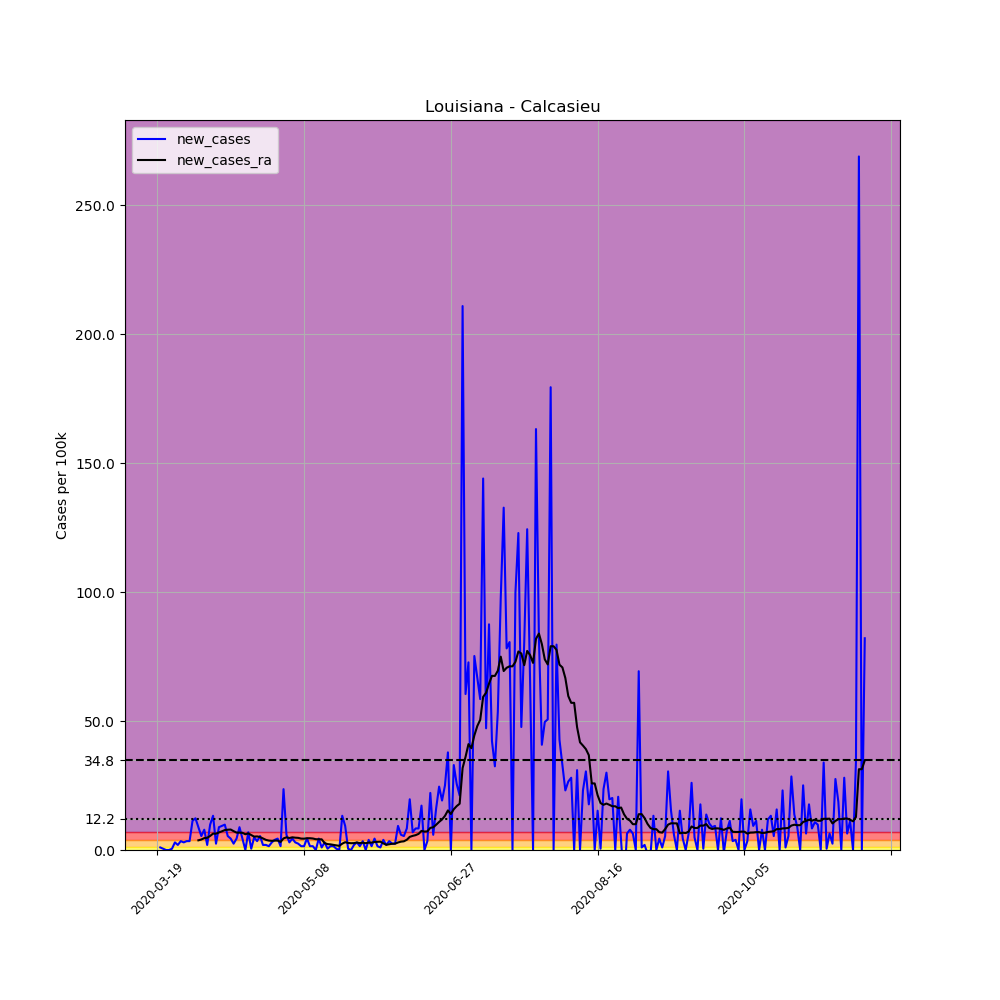

Data behind this chart, as committed beside it:
, date, county, state, fips, cases, deaths, COUNTY, STNAME, CTYNAME, POPESTIMATE2019, per_100k, new_cases, new_cases_ra
169130, 2020-03-19, Calcasieu, Louisiana, 22019, 1, 0, 19, Louisiana, Calcasieu, 203436, 0.4916, , 
169131, 2020-03-20, Calcasieu, Louisiana, 22019, 3, 0, 19, Louisiana, Calcasieu, 203436, 1.475, 0.9831, 
169132, 2020-03-21, Calcasieu, Louisiana, 22019, 4, 0, 19, Louisiana, Calcasieu, 203436, 1.966, 0.4916, 
169133, 2020-03-22, Calcasieu, Louisiana, 22019, 4, 0, 19, Louisiana, Calcasieu, 203436, 1.966, 0.0, 
169134, 2020-03-23, Calcasieu, Louisiana, 22019, 4, 0, 19, Louisiana, Calcasieu, 203436, 1.966, 0.0, 
169135, 2020-03-24, Calcasieu, Louisiana, 22019, 5, 1, 19, Louisiana, Calcasieu, 203436, 2.458, 0.4916, 
169136, 2020-03-25, Calcasieu, Louisiana, 22019, 11, 1, 19, Louisiana, Calcasieu, 203436, 5.407, 2.949, 
169137, 2020-03-26, Calcasieu, Louisiana, 22019, 15, 1, 19, Louisiana, Calcasieu, 203436, 7.373, 1.966, 
169138, 2020-03-27, Calcasieu, Louisiana, 22019, 22, 1, 19, Louisiana, Calcasieu, 203436, 10.81, 3.441, 
169139, 2020-03-28, Calcasieu, Louisiana, 22019, 28, 1, 19, Louisiana, Calcasieu, 203436, 13.76, 2.949, 
169140, 2020-03-29, Calcasieu, Louisiana, 22019, 35, 1, 19, Louisiana, Calcasieu, 203436, 17.2, 3.441, 
169141, 2020-03-30, Calcasieu, Louisiana, 22019, 42, 1, 19, Louisiana, Calcasieu, 203436, 20.65, 3.441, 
169142, 2020-03-31, Calcasieu, Louisiana, 22019, 65, 1, 19, Louisiana, Calcasieu, 203436, 31.95, 11.31, 
169143, 2020-04-01, Calcasieu, Louisiana, 22019, 90, 1, 19, Louisiana, Calcasieu, 203436, 44.24, 12.29, 
169144, 2020-04-02, Calcasieu, Louisiana, 22019, 108, 1, 19, Louisiana, Calcasieu, 203436, 53.09, 8.848, 3.757
169145, 2020-04-03, Calcasieu, Louisiana, 22019, 119, 1, 19, Louisiana, Calcasieu, 203436, 58.5, 5.407, 4.073
169146, 2020-04-04, Calcasieu, Louisiana, 22019, 135, 3, 19, Louisiana, Calcasieu, 203436, 66.36, 7.865, 4.6
169147, 2020-04-05, Calcasieu, Louisiana, 22019, 139, 3, 19, Louisiana, Calcasieu, 203436, 68.33, 1.966, 4.74
169148, 2020-04-06, Calcasieu, Louisiana, 22019, 159, 3, 19, Louisiana, Calcasieu, 203436, 78.16, 9.831, 5.442
169149, 2020-04-07, Calcasieu, Louisiana, 22019, 186, 3, 19, Louisiana, Calcasieu, 203436, 91.43, 13.27, 6.355
169150, 2020-04-08, Calcasieu, Louisiana, 22019, 191, 4, 19, Louisiana, Calcasieu, 203436, 93.89, 2.458, 6.32
169151, 2020-04-09, Calcasieu, Louisiana, 22019, 209, 4, 19, Louisiana, Calcasieu, 203436, 102.7, 8.848, 6.812
169152, 2020-04-10, Calcasieu, Louisiana, 22019, 228, 5, 19, Louisiana, Calcasieu, 203436, 112.1, 9.34, 7.233
169153, 2020-04-11, Calcasieu, Louisiana, 22019, 248, 8, 19, Louisiana, Calcasieu, 203436, 121.9, 9.831, 7.724
169154, 2020-04-12, Calcasieu, Louisiana, 22019, 259, 12, 19, Louisiana, Calcasieu, 203436, 127.3, 5.407, 7.865
169155, 2020-04-13, Calcasieu, Louisiana, 22019, 268, 13, 19, Louisiana, Calcasieu, 203436, 131.7, 4.424, 7.935
169156, 2020-04-14, Calcasieu, Louisiana, 22019, 273, 14, 19, Louisiana, Calcasieu, 203436, 134.2, 2.458, 7.303
169157, 2020-04-15, Calcasieu, Louisiana, 22019, 282, 15, 19, Louisiana, Calcasieu, 203436, 138.6, 4.424, 6.741
169158, 2020-04-16, Calcasieu, Louisiana, 22019, 300, 15, 19, Louisiana, Calcasieu, 203436, 147.5, 8.848, 6.741
169159, 2020-04-17, Calcasieu, Louisiana, 22019, 309, 16, 19, Louisiana, Calcasieu, 203436, 151.9, 4.424, 6.671
169160, 2020-04-18, Calcasieu, Louisiana, 22019, 309, 18, 19, Louisiana, Calcasieu, 203436, 151.9, 0.0, 6.109
169161, 2020-04-19, Calcasieu, Louisiana, 22019, 323, 19, 19, Louisiana, Calcasieu, 203436, 158.8, 6.882, 6.46
169162, 2020-04-20, Calcasieu, Louisiana, 22019, 324, 19, 19, Louisiana, Calcasieu, 203436, 159.3, 0.4916, 5.793
169163, 2020-04-21, Calcasieu, Louisiana, 22019, 334, 20, 19, Louisiana, Calcasieu, 203436, 164.2, 4.916, 5.196
169164, 2020-04-22, Calcasieu, Louisiana, 22019, 341, 23, 19, Louisiana, Calcasieu, 203436, 167.6, 3.441, 5.267
169165, 2020-04-23, Calcasieu, Louisiana, 22019, 352, 24, 19, Louisiana, Calcasieu, 203436, 173, 5.407, 5.021
169166, 2020-04-24, Calcasieu, Louisiana, 22019, 356, 26, 19, Louisiana, Calcasieu, 203436, 175, 1.966, 4.494
169167, 2020-04-25, Calcasieu, Louisiana, 22019, 360, 26, 19, Louisiana, Calcasieu, 203436, 177, 1.966, 3.932
169168, 2020-04-26, Calcasieu, Louisiana, 22019, 363, 27, 19, Louisiana, Calcasieu, 203436, 178.4, 1.475, 3.652
169169, 2020-04-27, Calcasieu, Louisiana, 22019, 369, 27, 19, Louisiana, Calcasieu, 203436, 181.4, 2.949, 3.546
169170, 2020-04-28, Calcasieu, Louisiana, 22019, 377, 28, 19, Louisiana, Calcasieu, 203436, 185.3, 3.932, 3.652
169171, 2020-04-29, Calcasieu, Louisiana, 22019, 386, 29, 19, Louisiana, Calcasieu, 203436, 189.7, 4.424, 3.652
169172, 2020-04-30, Calcasieu, Louisiana, 22019, 389, 29, 19, Louisiana, Calcasieu, 203436, 191.2, 1.475, 3.125
169173, 2020-05-01, Calcasieu, Louisiana, 22019, 437, 29, 19, Louisiana, Calcasieu, 203436, 214.8, 23.59, 4.494
169174, 2020-05-02, Calcasieu, Louisiana, 22019, 449, 31, 19, Louisiana, Calcasieu, 203436, 220.7, 5.899, 4.916
169175, 2020-05-03, Calcasieu, Louisiana, 22019, 455, 31, 19, Louisiana, Calcasieu, 203436, 223.7, 2.949, 4.635
169176, 2020-05-04, Calcasieu, Louisiana, 22019, 464, 31, 19, Louisiana, Calcasieu, 203436, 228.1, 4.424, 4.916
169177, 2020-05-05, Calcasieu, Louisiana, 22019, 470, 34, 19, Louisiana, Calcasieu, 203436, 231, 2.949, 4.775
169178, 2020-05-06, Calcasieu, Louisiana, 22019, 475, 35, 19, Louisiana, Calcasieu, 203436, 233.5, 2.458, 4.705
169179, 2020-05-07, Calcasieu, Louisiana, 22019, 478, 37, 19, Louisiana, Calcasieu, 203436, 235, 1.475, 4.424
169180, 2020-05-08, Calcasieu, Louisiana, 22019, 481, 38, 19, Louisiana, Calcasieu, 203436, 236.4, 1.475, 4.389
169181, 2020-05-09, Calcasieu, Louisiana, 22019, 490, 37, 19, Louisiana, Calcasieu, 203436, 240.9, 4.424, 4.564
169182, 2020-05-10, Calcasieu, Louisiana, 22019, 493, 37, 19, Louisiana, Calcasieu, 203436, 242.3, 1.475, 4.564
169183, 2020-05-11, Calcasieu, Louisiana, 22019, 496, 37, 19, Louisiana, Calcasieu, 203436, 243.8, 1.475, 4.459
169184, 2020-05-12, Calcasieu, Louisiana, 22019, 496, 40, 19, Louisiana, Calcasieu, 203436, 243.8, 0.0, 4.178
169185, 2020-05-13, Calcasieu, Louisiana, 22019, 505, 40, 19, Louisiana, Calcasieu, 203436, 248.2, 4.424, 4.178
169186, 2020-05-14, Calcasieu, Louisiana, 22019, 507, 40, 19, Louisiana, Calcasieu, 203436, 249.2, 0.9831, 4.143
169187, 2020-05-15, Calcasieu, Louisiana, 22019, 513, 40, 19, Louisiana, Calcasieu, 203436, 252.2, 2.949, 2.668
169188, 2020-05-16, Calcasieu, Louisiana, 22019, 514, 40, 19, Louisiana, Calcasieu, 203436, 252.7, 0.4916, 2.282
169189, 2020-05-17, Calcasieu, Louisiana, 22019, 517, 40, 19, Louisiana, Calcasieu, 203436, 254.1, 1.475, 2.177
... 182 more rows
